5-way image classification set "GarbageDetection" from GitHub (FriendOrYes/GarbageDetection); label vocabulary: cardboard, glass, metal, paper, plastic.

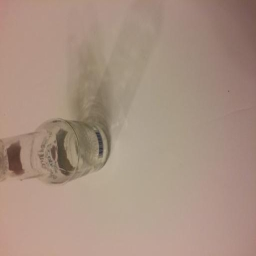
Label: glass

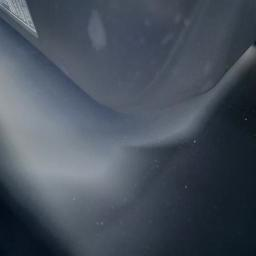
Label: plastic

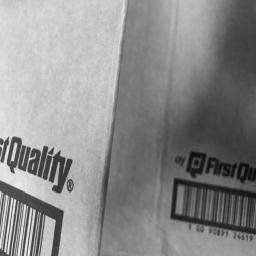
Label: cardboard

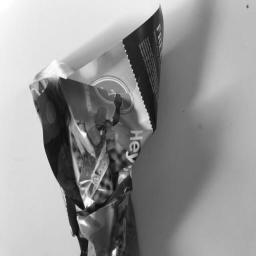
Label: paper

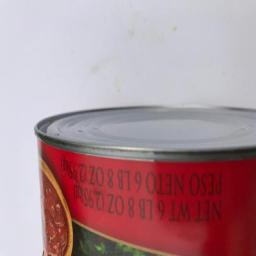
Label: metal

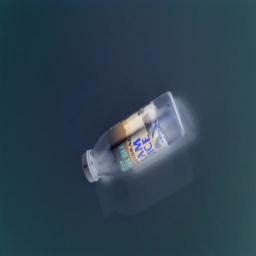
Label: glass
